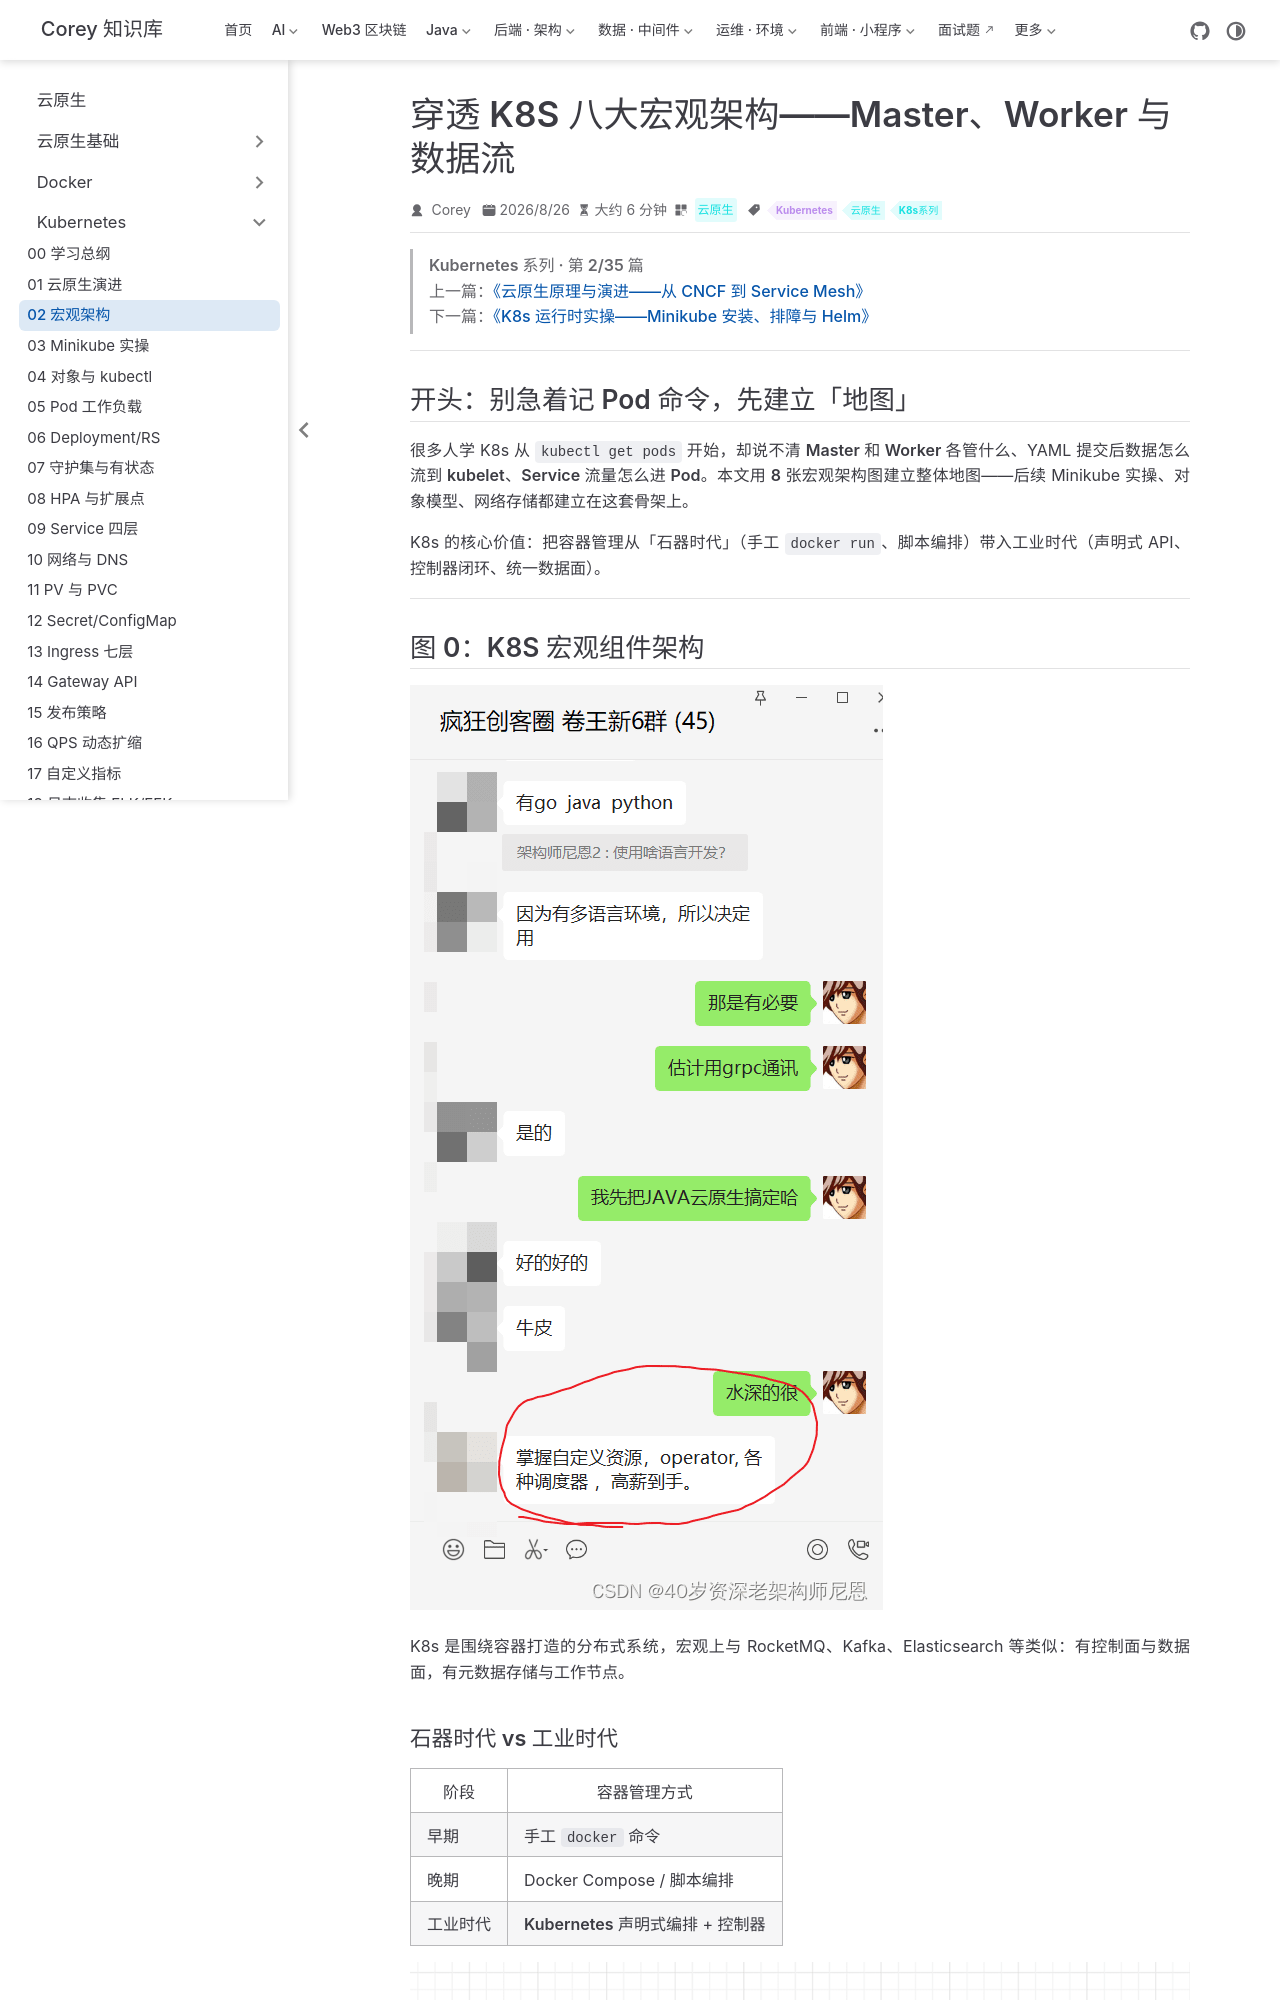

repository: code-corey/code-corey.github.io · page: 云原生/k8s/k8s-02-macro-architecture.html · generator: jekyll

---
title: 穿透 K8S 八大宏观架构——Master、Worker 与数据流
sidebarGroup: Kubernetes
shortTitle: 02 宏观架构
order: 2
date: 2026-08-26T00:00:00.000Z
category: 云原生
tag:
  - Kubernetes
  - 云原生
  - K8s系列
description: 用八张宏观架构图讲清 Master/Worker、元数据流、APIServer 与 kubelet 内部结构。
---

> **Kubernetes 系列 · 第 2/35 篇**  
> 上一篇：[《云原生原理与演进——从 CNCF 到 Service Mesh》](/云原生/k8s/k8s-01-cloud-native)  
> 下一篇：[《K8s 运行时实操——Minikube 安装、排障与 Helm》](/云原生/k8s/k8s-03-minikube-runtime)

---

## 开头：别急着记 Pod 命令，先建立「地图」

很多人学 K8s 从 `kubectl get pods` 开始，却说不清 **Master 和 Worker 各管什么**、YAML 提交后**数据怎么流到 kubelet**、**Service 流量怎么进 Pod**。本文用 **8 张宏观架构图**建立整体地图——后续 Minikube 实操、对象模型、网络存储都建立在这套骨架上。

K8s 的核心价值：把容器管理从「石器时代」（手工 `docker run`、脚本编排）带入**工业时代**（声明式 API、控制器闭环、统一数据面）。

---

## 图 0：K8S 宏观组件架构

![K8S 宏观组件架构图](/云原生/k8s/p053-01.png)

K8s 是**围绕容器打造的分布式系统**，宏观上与 RocketMQ、Kafka、Elasticsearch 等类似：有**控制面**与**数据面**，有**元数据存储**与**工作节点**。
